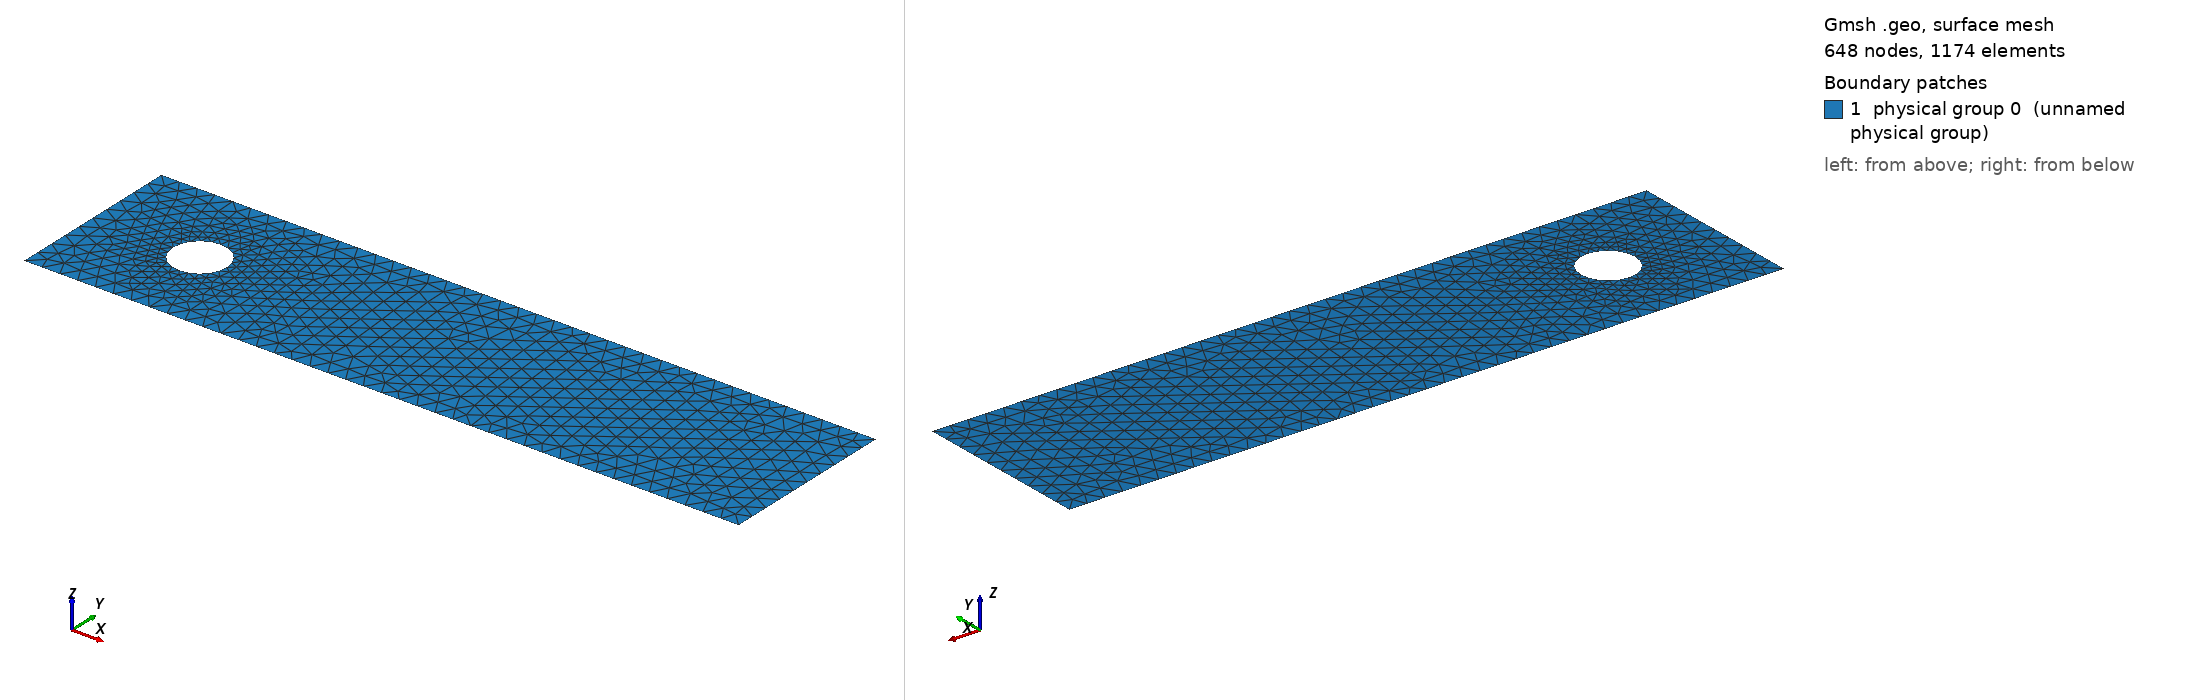

Gmsh geometry script, surface-meshed: 648 nodes, 1174 surface elements. Boundary patches (legend numbers): 1 physical group 0 (unnamed physical group). Left view from above one corner, right view from below the opposite corner. Legend entries are the model's physical surfaces. The drawing asked Gmsh for element sizes between 1% and 20% of the model's largest extent; the script's own settings can give other sizes.

=== cylinder_gmsh.geo (drawn) ===
///////////////////////////////////////////////////////////////////////////////
// Basic variables
// Defined only if not given on the command line as 
//     gmsh -setnumber l2 5 -setnumber h2 3 ...
If (!Exists(h2)) h2 =   1; EndIf
If (!Exists(l2)) l2 =   4; EndIf
If (!Exists( d))  d = 0.3; EndIf
If (!Exists( f))  f =   2; EndIf
If (!Exists( h))  h = 0.1; EndIf

// Secondary variables
r = d/2;
c = d*f;
Lc1 = h;
Lc2 = h/2;

///////////////////////////////////////////////////////////////////////////////
// Points

// External boundaries
Point(1) = { 0, -h2/2, 0, Lc1};
Point(2) = {l2, -h2/2, 0, Lc1};
Point(3) = {l2,  h2/2, 0, Lc1};
Point(4) = { 0,  h2/2, 0, Lc1};

// Circle center + points at angles 180, 270, 0, 90 degrees
Point(5) = {c + 0,  0, 0, Lc2};
Point(6) = {c - r,  0, 0, Lc2};
Point(7) = {c + 0, -r, 0, Lc2};
Point(8) = {c + r,  0, 0, Lc2};
Point(9) = {c + 0,  r, 0, Lc2};

///////////////////////////////////////////////////////////////////////////////
// Lines

// Straight lines on the external boundary
Line(1)  = {1,2}; 
Line(2)  = {2,3};
Line(3)  = {3,4};
Line(4)  = {4,1};

// Circle segments {starting at, center at, ending at}
Circle(5) = {6,5,7};
Circle(6) = {7,5,8};
Circle(7) = {8,5,9};
Circle(8) = {9,5,6};

///////////////////////////////////////////////////////////////////////////////

// Line loops

Line Loop(1)  = {1,2,3,4};
Line Loop(2) = {5,6,7,8};

// Surfaces, the first is the outer line loop, the following are the hole line loops

Plane Surface(1) = {1,2};

///////////////////////////////////////////////////////////////////////////////
// Physical lines (for use with boundary conditions)

Physical Line(1) = {1};
Physical Line(2) = {2};
Physical Line(3) = {3};
Physical Line(4) = {4};
Physical Line(5) = {5,6,7,8};

// Physical Surface - dolfin convert requires this for some reason

Physical Surface(0) = {1};
